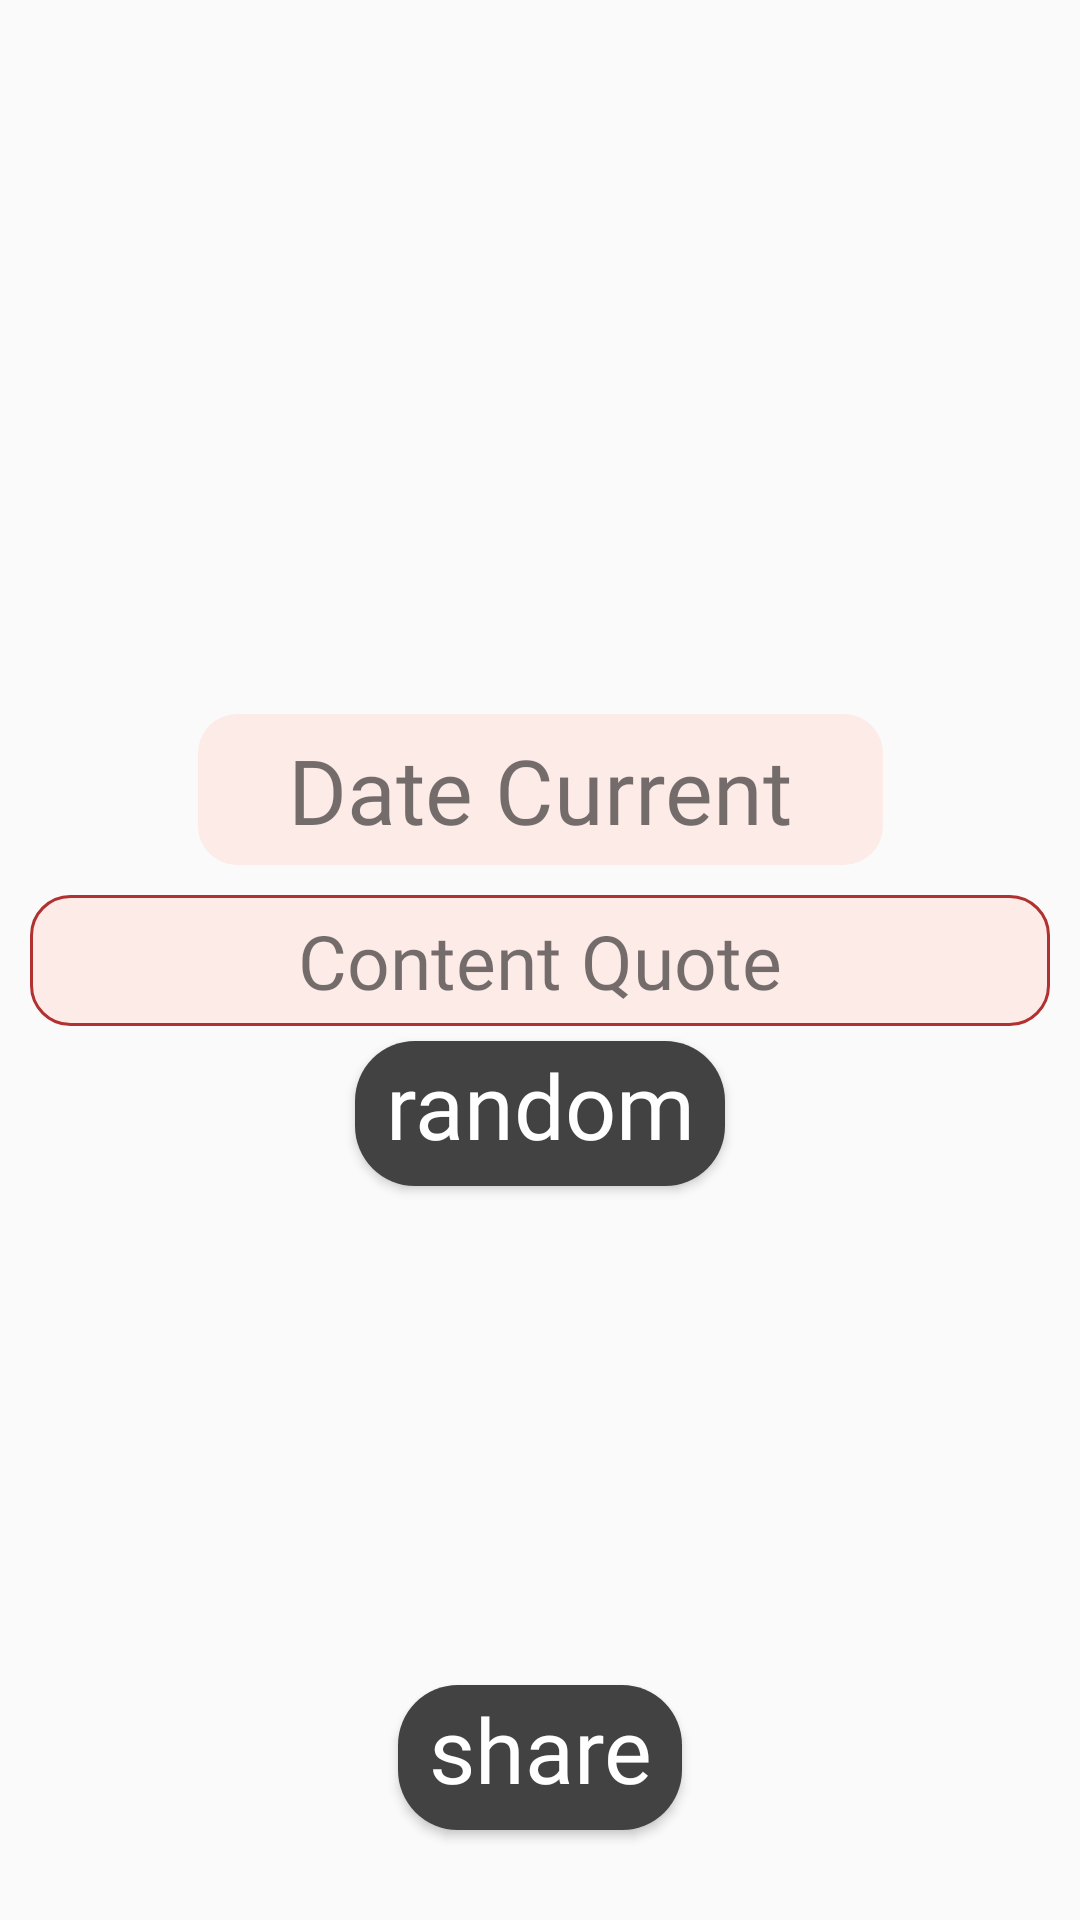

Android layout source for this screen:
<!-- AndroidManifest.xml: application theme AppTheme -->
<!-- res/layout/fragment_quote.xml -->
<?xml version="1.0" encoding="utf-8"?>
<androidx.constraintlayout.widget.ConstraintLayout xmlns:android="http://schemas.android.com/apk/res/android"
    xmlns:app="http://schemas.android.com/apk/res-auto"
    xmlns:tools="http://schemas.android.com/tools"
    android:layout_width="match_parent"
    android:layout_height="match_parent"
    tools:context=".ui.fragment.quote.QuoteFragment">

    <TextView
        android:id="@+id/textViewDateCurrent"
        android:layout_width="wrap_content"
        android:layout_height="wrap_content"
        android:background="@drawable/custom_text_view_date"
        android:fontFamily="@font/iciel_bambola"
        android:text="@string/date_current"
        android:textSize="@dimen/text_size_date_fragment"
        app:layout_constraintBottom_toTopOf="@id/textViewQuote"
        app:layout_constraintLeft_toLeftOf="parent"
        app:layout_constraintRight_toRightOf="parent"
        android:layout_marginBottom="@dimen/size_10_dp"
         />

        <TextView
            android:id="@+id/textViewQuote"
            android:layout_width="match_parent"
            android:layout_height="wrap_content"
            android:background="@drawable/custom_text_view_home"
            android:fontFamily="@font/font_love_2"
            android:gravity="center"
            android:text="@string/content_quote"
            android:textSize="25sp"
            android:layout_margin="@dimen/padding_10"
            app:layout_constraintBottom_toBottomOf="parent"
            app:layout_constraintLeft_toLeftOf="parent"
            app:layout_constraintRight_toRightOf="parent"
            app:layout_constraintTop_toTopOf="parent" />

    <Button
        android:id="@+id/btnRandomQuote"
        android:layout_width="wrap_content"
        android:layout_height="wrap_content"
        android:background="@drawable/custom_btn_date"
        android:fontFamily="@font/iciel_finch_bold"
        android:layout_marginTop="5dp"
        android:gravity="center"
        android:paddingBottom="@dimen/size_7"
        android:text="@string/random"
        android:textAllCaps="false"
        android:textColor="@color/mau_trang"
        android:textSize="@dimen/text_size_30"
        app:layout_constraintLeft_toLeftOf="@id/textViewQuote"
        app:layout_constraintRight_toRightOf="@id/textViewQuote"
        app:layout_constraintTop_toBottomOf="@id/textViewQuote" />

    <Button
        android:id="@+id/btnShare"
        android:layout_width="wrap_content"
        android:layout_height="wrap_content"
        android:layout_marginBottom="@dimen/margin_30"
        android:background="@drawable/custom_btn_date"
        android:fontFamily="@font/iciel_finch_bold"
        android:gravity="center"
        android:paddingBottom="@dimen/size_7"
        android:text="@string/share"
        android:textAllCaps="false"
        android:textColor="@color/mau_trang"
        android:textSize="@dimen/text_size_30"
        app:layout_constraintBottom_toBottomOf="parent"
        app:layout_constraintLeft_toLeftOf="@id/btnRandomQuote"
        app:layout_constraintRight_toRightOf="@id/btnRandomQuote" />
    <ImageButton
        android:id="@+id/btnBack"
        style="@style/style_button_back"
        app:layout_constraintLeft_toLeftOf="parent"
        app:layout_constraintTop_toTopOf="parent" />
</androidx.constraintlayout.widget.ConstraintLayout>
<!-- resources referenced by this layout -->
<resources>
  <color name="mau_trang">#FFFFFF</color>
  <dimen name="margin_30">30dp</dimen>
  <dimen name="padding_10">10dp</dimen>
  <dimen name="size_10_dp">10dp</dimen>
  <dimen name="size_7">7dp</dimen>
  <dimen name="text_size_30">30sp</dimen>
  <dimen name="text_size_date_fragment">30sp</dimen>
  <!-- drawable custom_btn_date (drawable) -->
  <?xml version="1.0" encoding="UTF-8"?>
  <shape
      xmlns:android="http://schemas.android.com/apk/res/android">
      
  
  
  
      
      <corners
          android:radius="@dimen/size_20" />
  
      <padding
          android:left="@dimen/size_10_dp"
          android:right="@dimen/size_10_dp"
          android:top="@dimen/size_1"
          android:bottom="@dimen/size_1"/>
      <solid android:color="#424242"/>
  
  </shape>
  <!-- drawable custom_text_view_date (drawable) -->
  <?xml version="1.0" encoding="UTF-8"?>
  <shape
      xmlns:android="http://schemas.android.com/apk/res/android">
      
  
  
  
      
      <corners
          android:radius="13dp" />
  
      <padding
          android:left="30dp"
          android:right="30dp"
          android:top="5dp"
          android:bottom="5dp"/>
  
      <solid android:color="#DFFEEAE6"/>
  
  </shape>
  <!-- drawable custom_text_view_home (drawable) -->
  <?xml version="1.0" encoding="UTF-8"?>
  <shape
      xmlns:android="http://schemas.android.com/apk/res/android">
  
      <stroke
          android:width="1dp"
          android:color="#B13030"/>
  
      <corners
          android:radius="13dp" />
  
      <padding
          android:left="5dp"
          android:right="5dp"
          android:top="5dp"
          android:bottom="5dp"/>
  
      <solid android:color="#DFFEEAE6"/>
  
  </shape>
  <string name="content_quote">Content Quote</string>
  <string name="date_current">Date Current</string>
  <string name="random">random</string>
  <string name="share">share</string>
  <style name="style_button_back">
          <item name="android:backgroundTint">@color/no_color</item>
          <item name="android:padding">@dimen/margin_20</item>
          <item name="android:src">@drawable/ic_arrow_back_24px</item>
          <item name="android:layout_width">wrap_content</item>
          <item name="android:layout_height">wrap_content</item>
      </style>
  <style name="AppTheme" parent="Theme.AppCompat.Light.NoActionBar">
          
          <item name="colorPrimary">@color/colorPrimary</item>
          <item name="colorPrimaryDark">@color/colorPrimaryDark</item>
          <item name="colorAccent">@color/colorAccent</item>
      </style>
  <dimen name="size_20">20dp</dimen>
  <dimen name="size_1">1dp</dimen>
  <color name="no_color">#00FFFFFF</color>
  <dimen name="margin_20">20dp</dimen>
  <color name="colorPrimary">#6200EE</color>
  <color name="colorPrimaryDark">#3700B3</color>
  <color name="colorAccent">#03DAC5</color>
</resources>
